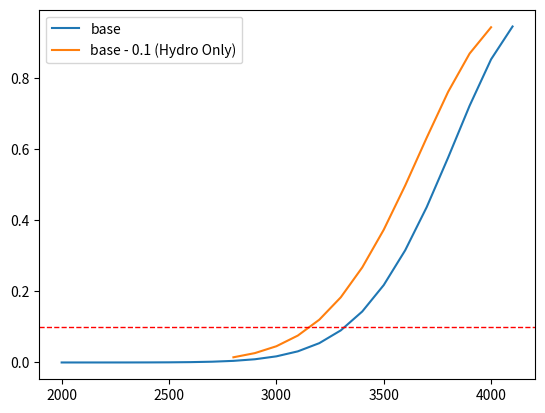

Python code for this plot:
from pandas import DataFrame
import numpy
import matplotlib.pyplot as plt

# LOLE_days_year = {
#     'system_peak' : [2000.0, 2040.0, 2100.0, ],
#     'LOLE' : [0.0009677398714480425, 0.0015399362947919057, 0.0030281256726050667, ]
# }
peaks = []
# for peak in range(0, 500, 200):
#     if peak == 0:
#         peaks.append('base = 4287.6')
#         continue
#     if peak == 400:
#         peaks.append('base+' + str(peak))
#         peaks.append('capacity')
#         continue
#     peaks.append('base+' + str(peak))



# LOLE_orig = {'system_peak': [2000.0, 2050.0, 2100.0, 2150.0, 2200.0, 2250.0, 2300.0, 2350.0, 2400.0, 2450.0, 2500.0, 2550.0, 2600.0, 2650.0, 2700.0, 2750.0, 2800.0, 2850.0, 2900.0, 2950.0, 3000.0, 3050.0, 3100.0, 3150.0, 3200.0, 3250.0, 3300.0, 3350.0, 3400.0, 3450.0, 3500.0, 3550.0, 3600.0, 3650.0, 3700.0, 3750.0, 3800.0, 3850.0, 3900.0, 3950.0, 4000.0, 4050.0, 4100.0, 4150.0, 4200.0, 4250.0, 4300.0, 4350.0, 4400.0, 4450.0, 4500.0, 4550.0, 4600.0, 4650.0, 4700.0, 4750.0, 4800.0, 4850.0, 4900.0, 4950.0, 5000.0], 'LOLE': [2.651342113556281e-06, 4.728538616740172e-06, 8.296234719465936e-06, 1.4303127911204371e-05, 2.4284036977288503e-05, 4.057853410072214e-05, 6.675611246408277e-05, 0.00010829276369933885, 0.0001729938050671965, 0.00027265043176189353, 0.0004238168099176955, 0.0006496497760597971, 0.0009836077248503868, 0.0014688205684577965, 0.00216684039831215, 0.003156281221020994, 0.004540276802208233, 0.006453951035714925, 0.009061643096121372, 0.012577014376010642, 0.017243823787700584, 0.0233880724697219, 0.03132876757298073, 0.04153156449857248, 0.05440921306229038, 0.07048501839025187, 0.09036313776511487, 0.11441757147935473, 0.14350679539064015, 0.17764026247639159, 0.21784908440367046, 0.2636750648790215, 0.3158393083043761, 0.3739562999845877, 0.4371297979878188, 0.5060811685184523, 0.5769529533516842, 0.6515364727462652, 0.7227868849008182, 0.7926981354813492, 0.8534314733229175, 0.904670625354183, 0.9458923533138456, 0.9702011855924726, 0.9899830711609281, 0.9951127487448447, 0.9999999999999997, 0.9999999999999997, 0.9999999999999997, 0.9999999999999997, 0.9999999999999997, 0.9999999999999997, 0.9999999999999997, 0.9999999999999997, 0.9999999999999997, 0.9999999999999997, 0.9999999999999997, 0.9999999999999997, 0.9999999999999997, 0.9999999999999997, 0.9999999999999997]}
# LOLE_new_200 = {'system_peak': [2000.0, 2050.0, 2100.0, 2150.0, 2200.0, 2250.0, 2300.0, 2350.0, 2400.0, 2450.0, 2500.0, 2550.0, 2600.0, 2650.0, 2700.0, 2750.0, 2800.0, 2850.0, 2900.0, 2950.0, 3000.0, 3050.0, 3100.0, 3150.0, 3200.0, 3250.0, 3300.0, 3350.0, 3400.0, 3450.0, 3500.0, 3550.0, 3600.0, 3650.0, 3700.0, 3750.0, 3800.0, 3850.0, 3900.0, 3950.0, 4000.0, 4050.0, 4100.0, 4150.0, 4200.0, 4250.0, 4300.0, 4350.0, 4400.0, 4450.0, 4500.0, 4550.0, 4600.0, 4650.0, 4700.0, 4750.0, 4800.0, 4850.0, 4900.0, 4950.0, 5000.0], 'LOLE': [4.618970213352453e-07, 8.506347003170973e-07, 1.5405429964023189e-06, 2.744976228394228e-06, 4.814611598504005e-06, 8.31353816371287e-06, 1.4142222492502142e-05, 2.370209148859235e-05, 3.91550137848539e-05, 6.378572386541397e-05, 0.00010246218220801878, 0.0001624284649339596, 0.0002540551970440905, 0.000392267445430059, 0.0005981191687557156, 0.0009003129205544918, 0.001339274632584746, 0.0019673336151820845, 0.002856320668091645, 0.004098354536518531, 0.0058106315007560435, 0.008147363179114202, 0.011288355543805886, 0.015472469388265403, 0.020960362715158165, 0.028097767061773467, 0.03723220459219273, 0.048820165196649216, 0.06331897129512387, 0.08120054279886435, 0.10311173242896902, 0.12934332081931998, 0.16074004668201247, 0.1972718662272099, 0.23977715576208414, 0.2879156752429635, 0.3419506728091058, 0.4017143172607544, 0.465695506679118, 0.5347428652147417, 0.6046008053488066, 0.6768498880070566, 0.7450974317421201, 0.8104484404924602, 0.8670866331067174, 0.9137148376932483, 0.9513031179824606, 0.9731810670332254, 0.9909847640448353, 0.9956014738703602, 0.9999999999999998, 0.9999999999999998, 0.9999999999999998, 0.9999999999999998, 0.9999999999999998, 0.9999999999999998, 0.9999999999999998, 0.9999999999999998, 0.9999999999999998, 0.9999999999999998, 0.9999999999999998]}
# LOLE_new_400 = {'system_peak': [2000.0, 2050.0, 2100.0, 2150.0, 2200.0, 2250.0, 2300.0, 2350.0, 2400.0, 2450.0, 2500.0, 2550.0, 2600.0, 2650.0, 2700.0, 2750.0, 2800.0, 2850.0, 2900.0, 2950.0, 3000.0, 3050.0, 3100.0, 3150.0, 3200.0, 3250.0, 3300.0, 3350.0, 3400.0, 3450.0, 3500.0, 3550.0, 3600.0, 3650.0, 3700.0, 3750.0, 3800.0, 3850.0, 3900.0, 3950.0, 4000.0, 4050.0, 4100.0, 4150.0, 4200.0, 4250.0, 4300.0, 4350.0, 4400.0, 4450.0, 4500.0, 4550.0, 4600.0, 4650.0, 4700.0, 4750.0, 4800.0, 4850.0, 4900.0, 4950.0, 5000.0], 'LOLE': [2.769957216434644e-07, 4.97540172219958e-07, 8.799896131047614e-07, 1.5308516353044258e-06, 2.6251665078209825e-06, 4.435634248827815e-06, 7.3865307709765205e-06, 1.2143939807320203e-05, 1.9685588407607346e-05, 3.152072792994257e-05, 4.9848292237975966e-05, 7.783779272475083e-05, 0.00012021640576328562, 0.00018340273753511712, 0.0002767645410475773, 0.00041309160943019205, 0.0006097221047799877, 0.0008907804921558842, 0.001287599438536749, 0.0018423862360535663, 0.0026096293311340937, 0.0036607457585828888, 0.005083033115777687, 0.006993809548774821, 0.009527170428215116, 0.012857057771167291, 0.017191792563019417, 0.02276107008634376, 0.029870120947993274, 0.038813291470387576, 0.049980799256048335, 0.063745914536616, 0.08055222258649757, 0.10083214654968412, 0.12503980378738408, 0.1535839311832635, 0.18685141118674367, 0.22502988350337796, 0.2683428644533842, 0.31657737193925356, 0.36959852480622957, 0.42702773252154674, 0.4880060535204209, 0.5524931702258535, 0.6182559651326075, 0.6858941003461225, 0.7505081964107352, 0.8134283219332128, 0.8680883259906242, 0.9142035628187636, 0.9513031179824604, 0.9731810670332252, 0.990984764044835, 0.99560147387036, 0.9999999999999996, 0.9999999999999996, 0.9999999999999996, 0.9999999999999996, 0.9999999999999996, 0.9999999999999996, 0.9999999999999996]}
# # LOLE_line = {
# #     'system_peak' : [4287.6 for n in LOLE_new_400['system_peak']],
# #     'LOLE' : [0 for k in LOLE_new_400['LOLE'] ]
# # }

# # print(LOLE_line)

# data values
LOLE_new_reduced_hydro_0 = {'system_peak': [2000.0, 2100.0, 2200.0, 2300.0, 2400.0, 2500.0, 2600.0, 2700.0, 2800.0, 2900.0, 3000.0, 3100.0, 3200.0, 3300.0, 3400.0, 3500.0, 3600.0, 3700.0, 3800.0, 3900.0, 4000.0, 4100.0, 4200.0, 4300.0, 4400.0, 4500.0, 4600.0, 4700.0, 4800.0, 4900.0, 5000.0, 5100.0, 5200.0, 5300.0, 5400.0, 5500.0, 5600.0, 5700.0, 5800.0, 5900.0, 6000.0, 6100.0, 6200.0, 6300.0, 6400.0, 6500.0, 6600.0, 6700.0, 6800.0, 6900.0, 7000.0, 7100.0, 7200.0, 7300.0, 7400.0, 7500.0, 7600.0, 7700.0, 7800.0, 7900.0, 8000.0, 8100.0, 8200.0, 8300.0, 8400.0, 8500.0, 8600.0, 8700.0, 8800.0, 8900.0, 9000.0, 9100.0, 9200.0, 9300.0, 9400.0, 9500.0, 9600.0, 9700.0, 9800.0, 9900.0, 10000.0], 'LOLE': [2.651342113556281e-06, 8.296234719465936e-06, 2.4284036977288503e-05, 6.675611246408277e-05, 0.0001729938050671965, 0.0004238168099176955, 0.0009836077248503868, 0.00216684039831215, 0.004540276802208233, 0.009061643096121372, 0.017243823787700584, 0.03132876757298073, 0.05440921306229038, 0.09036313776511487, 0.14350679539064015, 0.21784908440367046, 0.3158393083043761, 0.4371297979878188, 0.5769529533516842, 0.7227868849008182, 0.8534314733229175, 0.9458923533138456, 0.9899830711609281, 0.9999999999999997, 0.9999999999999997, 0.9999999999999997, 0.9999999999999997, 0.9999999999999997, 0.9999999999999997, 0.9999999999999997, 0.9999999999999997, 0.9999999999999997, 0.9999999999999997, 0.9999999999999997, 0.9999999999999997, 0.9999999999999997, 0.9999999999999997, 0.9999999999999997, 0.9999999999999997, 0.9999999999999997, 0.9999999999999997, 0.9999999999999997, 0.9999999999999997, 0.9999999999999997, 0.9999999999999997, 0.9999999999999997, 0.9999999999999997, 0.9999999999999997, 0.9999999999999997, 0.9999999999999997, 0.9999999999999997, 0.9999999999999997, 0.9999999999999997, 0.9999999999999997, 0.9999999999999997, 0.9999999999999997, 0.9999999999999997, 0.9999999999999997, 0.9999999999999997, 0.9999999999999997, 0.9999999999999997, 0.9999999999999997, 0.9999999999999997, 0.9999999999999997, 0.9999999999999997, 0.9999999999999997, 0.9999999999999997, 0.9999999999999997, 0.9999999999999997, 0.9999999999999997, 0.9999999999999997, 0.9999999999999997, 0.9999999999999997, 0.9999999999999997, 0.9999999999999997, 0.9999999999999997, 0.9999999999999997, 0.9999999999999997, 0.9999999999999997, 0.9999999999999997, 0.9999999999999997]}
# LOLE_new_500 = {'system_peak': [2000.0, 2100.0, 2200.0, 2300.0, 2400.0, 2500.0, 2600.0, 2700.0, 2800.0, 2900.0, 3000.0, 3100.0, 3200.0, 3300.0, 3400.0, 3500.0, 3600.0, 3700.0, 3800.0, 3900.0, 4000.0, 4100.0, 4200.0, 4300.0, 4400.0, 4500.0, 4600.0, 4700.0, 4800.0, 4900.0, 5000.0, 5100.0, 5200.0, 5300.0, 5400.0, 5500.0, 5600.0, 5700.0, 5800.0, 5900.0, 6000.0, 6100.0, 6200.0, 6300.0, 6400.0, 6500.0, 6600.0, 6700.0, 6800.0, 6900.0, 7000.0, 7100.0, 7200.0, 7300.0, 7400.0, 7500.0, 7600.0, 7700.0, 7800.0, 7900.0, 8000.0, 8100.0, 8200.0, 8300.0, 8400.0, 8500.0, 8600.0, 8700.0, 8800.0, 8900.0, 9000.0, 9100.0, 9200.0, 9300.0, 9400.0, 9500.0, 9600.0, 9700.0, 9800.0, 9900.0, 10000.0], 'LOLE': [2.6769190980103887e-07, 8.414849819560546e-07, 2.4787698386086393e-06, 6.872374056222024e-06, 1.8010300031009527e-05, 4.476788889237892e-05, 0.00010582738373096682, 0.00023853967310918326, 0.0005141081814369064, 0.0010618587341710238, 0.002105817507694396, 0.004018123709661825, 0.0073910776647083745, 0.0131225628984973, 0.02250615832557169, 0.037304349849296044, 0.05977982164611881, 0.09268127155484188, 0.13902211932377062, 0.201434804341657, 0.28140732329559426, 0.37884461280532256, 0.49241512530512943, 0.6192576580165146, 0.7505081964107352, 0.8680883259906242, 0.9513031179824604, 0.9909847640448352, 0.9999999999999997, 0.9999999999999997, 0.9999999999999997, 0.9999999999999997, 0.9999999999999997, 0.9999999999999997, 0.9999999999999997, 0.9999999999999997, 0.9999999999999997, 0.9999999999999997, 0.9999999999999997, 0.9999999999999997, 0.9999999999999997, 0.9999999999999997, 0.9999999999999997, 0.9999999999999997, 0.9999999999999997, 0.9999999999999997, 0.9999999999999997, 0.9999999999999997, 0.9999999999999997, 0.9999999999999997, 0.9999999999999997, 0.9999999999999997, 0.9999999999999997, 0.9999999999999997, 0.9999999999999997, 0.9999999999999997, 0.9999999999999997, 0.9999999999999997, 0.9999999999999997, 0.9999999999999997, 0.9999999999999997, 0.9999999999999997, 0.9999999999999997, 0.9999999999999997, 0.9999999999999997, 0.9999999999999997, 0.9999999999999997, 0.9999999999999997, 0.9999999999999997, 0.9999999999999997, 0.9999999999999997, 0.9999999999999997, 0.9999999999999997, 0.9999999999999997, 0.9999999999999997, 0.9999999999999997, 0.9999999999999997, 0.9999999999999997, 0.9999999999999997, 0.9999999999999997, 0.9999999999999997]}
# LOLE_new_1000 = {'system_peak': [2000.0, 2100.0, 2200.0, 2300.0, 2400.0, 2500.0, 2600.0, 2700.0, 2800.0, 2900.0, 3000.0, 3100.0, 3200.0, 3300.0, 3400.0, 3500.0, 3600.0, 3700.0, 3800.0, 3900.0, 4000.0, 4100.0, 4200.0, 4300.0, 4400.0, 4500.0, 4600.0, 4700.0, 4800.0, 4900.0, 5000.0, 5100.0, 5200.0, 5300.0, 5400.0, 5500.0, 5600.0, 5700.0, 5800.0, 5900.0, 6000.0, 6100.0, 6200.0, 6300.0, 6400.0, 6500.0, 6600.0, 6700.0, 6800.0, 6900.0, 7000.0, 7100.0, 7200.0, 7300.0, 7400.0, 7500.0, 7600.0, 7700.0, 7800.0, 7900.0, 8000.0, 8100.0, 8200.0, 8300.0, 8400.0, 8500.0, 8600.0, 8700.0, 8800.0, 8900.0, 9000.0, 9100.0, 9200.0, 9300.0, 9400.0, 9500.0, 9600.0, 9700.0, 9800.0, 9900.0, 10000.0], 'LOLE': [2.7025198556656417e-08, 8.533651326780488e-08, 2.529265761861157e-07, 7.069944192689379e-07, 1.8725745141946193e-06, 4.717711608780204e-06, 1.134007485757854e-05, 2.6084860166387576e-05, 5.759595479501202e-05, 0.00012239514344573242, 0.0002508728507733018, 0.0004970570163247737, 0.0009537934722698246, 0.0017749536531436695, 0.0032062886933118128, 0.005625670741855285, 0.009594293503308237, 0.01592009705372243, 0.025712518541025332, 0.04039902292718089, 0.061714647193926456, 0.0916863007620396, 0.13265465692987086, 0.18704567319304508, 0.25634214354856494, 0.34007542356509735, 0.43609046332303636, 0.5422720891790997, 0.6573318922148638, 0.7754573767696623, 0.8812794933915625, 0.9561728061842143, 0.9918862876403515, 0.9999999999999996, 0.9999999999999996, 0.9999999999999996, 0.9999999999999996, 0.9999999999999996, 0.9999999999999996, 0.9999999999999996, 0.9999999999999996, 0.9999999999999996, 0.9999999999999996, 0.9999999999999996, 0.9999999999999996, 0.9999999999999996, 0.9999999999999996, 0.9999999999999996, 0.9999999999999996, 0.9999999999999996, 0.9999999999999996, 0.9999999999999996, 0.9999999999999996, 0.9999999999999996, 0.9999999999999996, 0.9999999999999996, 0.9999999999999996, 0.9999999999999996, 0.9999999999999996, 0.9999999999999996, 0.9999999999999996, 0.9999999999999996, 0.9999999999999996, 0.9999999999999996, 0.9999999999999996, 0.9999999999999996, 0.9999999999999996, 0.9999999999999996, 0.9999999999999996, 0.9999999999999996, 0.9999999999999996, 0.9999999999999996, 0.9999999999999996, 0.9999999999999996, 0.9999999999999996, 0.9999999999999996, 0.9999999999999996, 0.9999999999999996, 0.9999999999999996, 0.9999999999999996, 0.9999999999999996]}
# LOLE_new_1500 = {'system_peak': [2000.0, 2100.0, 2200.0, 2300.0, 2400.0, 2500.0, 2600.0, 2700.0, 2800.0, 2900.0, 3000.0, 3100.0, 3200.0, 3300.0, 3400.0, 3500.0, 3600.0, 3700.0, 3800.0, 3900.0, 4000.0, 4100.0, 4200.0, 4300.0, 4400.0, 4500.0, 4600.0, 4700.0, 4800.0, 4900.0, 5000.0, 5100.0, 5200.0, 5300.0, 5400.0, 5500.0, 5600.0, 5700.0, 5800.0, 5900.0, 6000.0, 6100.0, 6200.0, 6300.0, 6400.0, 6500.0, 6600.0, 6700.0, 6800.0, 6900.0, 7000.0, 7100.0, 7200.0, 7300.0, 7400.0, 7500.0, 7600.0, 7700.0, 7800.0, 7900.0, 8000.0, 8100.0, 8200.0, 8300.0, 8400.0, 8500.0, 8600.0, 8700.0, 8800.0, 8900.0, 9000.0, 9100.0, 9200.0, 9300.0, 9400.0, 9500.0, 9600.0, 9700.0, 9800.0, 9900.0, 10000.0], 'LOLE': [2.7281437861345488e-09, 8.652638653184609e-09, 2.5798914265758947e-08, 7.268321827974375e-08, 1.9445718168787043e-07, 4.960938386124876e-07, 1.21081034673235e-06, 2.836119934239727e-06, 6.3958904558767145e-06, 1.3924831406381872e-05, 2.933322552426588e-05, 5.991176900333165e-05, 0.00011885572137576479, 0.000229331724628911, 0.00043078449843137346, 0.0007883526398805322, 0.0014067806650221544, 0.002450423830414113, 0.004168710141930865, 0.006925562116697746, 0.011234568387061434, 0.017803494229180396, 0.02759355304133634, 0.04184583400622638, 0.06199333498931836, 0.08955072483104255, 0.12612671701813838, 0.1736164001547931, 0.23407429509522648, 0.308253666870674, 0.3941958305477432, 0.4880986976091532, 0.5872335090252238, 0.6915987029933762, 0.7979116390926951, 0.8931515440524058, 0.960555525565793, 0.9926976588763163, 0.9999999999999996, 0.9999999999999996, 0.9999999999999996, 0.9999999999999996, 0.9999999999999996, 0.9999999999999996, 0.9999999999999996, 0.9999999999999996, 0.9999999999999996, 0.9999999999999996, 0.9999999999999996, 0.9999999999999996, 0.9999999999999996, 0.9999999999999996, 0.9999999999999996, 0.9999999999999996, 0.9999999999999996, 0.9999999999999996, 0.9999999999999996, 0.9999999999999996, 0.9999999999999996, 0.9999999999999996, 0.9999999999999996, 0.9999999999999996, 0.9999999999999996, 0.9999999999999996, 0.9999999999999996, 0.9999999999999996, 0.9999999999999996, 0.9999999999999996, 0.9999999999999996, 0.9999999999999996, 0.9999999999999996, 0.9999999999999996, 0.9999999999999996, 0.9999999999999996, 0.9999999999999996, 0.9999999999999996, 0.9999999999999996, 0.9999999999999996, 0.9999999999999996, 0.9999999999999996, 0.9999999999999996]}
# LOLE_new_2000 = {'system_peak': [2000.0, 2100.0, 2200.0, 2300.0, 2400.0, 2500.0, 2600.0, 2700.0, 2800.0, 2900.0, 3000.0, 3100.0, 3200.0, 3300.0, 3400.0, 3500.0, 3600.0, 3700.0, 3800.0, 3900.0, 4000.0, 4100.0, 4200.0, 4300.0, 4400.0, 4500.0, 4600.0, 4700.0, 4800.0, 4900.0, 5000.0, 5100.0, 5200.0, 5300.0, 5400.0, 5500.0, 5600.0, 5700.0, 5800.0, 5900.0, 6000.0, 6100.0, 6200.0, 6300.0, 6400.0, 6500.0, 6600.0, 6700.0, 6800.0, 6900.0, 7000.0, 7100.0, 7200.0, 7300.0, 7400.0, 7500.0, 7600.0, 7700.0, 7800.0, 7900.0, 8000.0, 8100.0, 8200.0, 8300.0, 8400.0, 8500.0, 8600.0, 8700.0, 8800.0, 8900.0, 9000.0, 9100.0, 9200.0, 9300.0, 9400.0, 9500.0, 9600.0, 9700.0, 9800.0, 9900.0, 10000.0], 'LOLE': [2.753781457255704e-10, 8.771802379057825e-10, 2.6306459086649727e-09, 7.467506251064611e-09, 2.0170220557640715e-08, 5.2064712613410915e-08, 1.2886840880574233e-07, 3.068310156077974e-07, 7.050039413840815e-07, 1.5674946035019122e-06, 3.379807006522467e-06, 7.0809062117369255e-06, 1.4438080077736911e-05, 2.8689473872524844e-05, 5.561079810822581e-05, 0.00010523516695923751, 0.0001945986586045589, 0.00035201253227894517, 0.0006232695663584523, 0.0010802622602573565, 0.001832974214597966, 0.0030464520214373257, 0.004964736751505676, 0.007936422528359756, 0.012432339403959138, 0.019066184031458887, 0.028635816508075573, 0.04219583775268134, 0.06106868011512574, 0.08661936817745326, 0.12001523540271203, 0.16232391507723953, 0.2149781110418358, 0.27982673588504103, 0.35721946409287525, 0.4440914018982088, 0.5353443804048168, 0.6277799240103319, 0.7224388326940381, 0.8181204751834259, 0.9038363896471651, 0.9644999730092132, 0.9934278929886846, 0.9999999999999997, 0.9999999999999997, 0.9999999999999997, 0.9999999999999997, 0.9999999999999997, 0.9999999999999997, 0.9999999999999997, 0.9999999999999997, 0.9999999999999997, 0.9999999999999997, 0.9999999999999997, 0.9999999999999997, 0.9999999999999997, 0.9999999999999997, 0.9999999999999997, 0.9999999999999997, 0.9999999999999997, 0.9999999999999997, 0.9999999999999997, 0.9999999999999997, 0.9999999999999997, 0.9999999999999997, 0.9999999999999997, 0.9999999999999997, 0.9999999999999997, 0.9999999999999997, 0.9999999999999997, 0.9999999999999997, 0.9999999999999997, 0.9999999999999997, 0.9999999999999997, 0.9999999999999997, 0.9999999999999997, 0.9999999999999997, 0.9999999999999997, 0.9999999999999997, 0.9999999999999997, 0.9999999999999997]}
# LOLE_new_2500 = {'LOLE': [6.821900388878155e-09, 1.695371825551448e-08, 4.0651718464787e-08, 9.427069374337578e-08, 2.119411755882638e-07, 4.631314718646006e-07, 9.8564824007843e-07, 2.0455234273524764e-06, 4.143234258004773e-06, 8.198440293434145e-06, 1.5866276901485956e-05, 3.006635993625143e-05, 5.583103707333376e-05, 0.00010162909490252742, 0.00018137955355792827, 0.00031749449535145043, 0.0005455654277839815, 0.0009209915814132431, 0.0015273696047815046, 0.00248671035641039, 0.003973227402661476, 0.00623661117361892, 0.009630980224836931, 0.014629229810971015, 0.021814476508902496, 0.03188031549166502, 0.04571595043115318, 0.06451673342380694, 0.08965546061647271, 0.12225242717335143, 0.16288997169529143, 0.21214514326147346, 0.2714334969860559, 0.34228729168378075, 0.4237519351873978, 0.5109671284249718, 0.5983387971984324, 0.6844497124715432, 0.771255017216597, 0.856326332513943, 0.9283916258417393, 0.9753357134103647, 0.9957178837978891, 0.9999999999999998, 0.9999999999999998, 0.9999999999999998, 0.9999999999999998, 0.9999999999999998, 0.9999999999999998, 0.9999999999999998, 0.9999999999999998, 0.9999999999999998, 0.9999999999999998, 0.9999999999999998, 0.9999999999999998, 0.9999999999999998, 0.9999999999999998, 0.9999999999999998, 0.9999999999999998, 0.9999999999999998, 0.9999999999999998, 0.9999999999999998, 0.9999999999999998, 0.9999999999999998, 0.9999999999999998, 0.9999999999999998, 0.9999999999999998, 0.9999999999999998, 0.9999999999999998, 0.9999999999999998, 0.9999999999999998, 0.9999999999999998, 0.9999999999999998, 0.9999999999999998, 0.9999999999999998, 0.9999999999999998, 0.9999999999999998, 0.9999999999999998, 0.9999999999999998, 0.9999999999999998, 0.9999999999999998], 'system_peak': [2523.49, 2623.49, 2723.49, 2823.49, 2923.49, 3023.49, 3123.49, 3223.49, 3323.49, 3423.49, 3523.49, 3623.49, 3723.49, 3823.49, 3923.49, 4023.49, 4123.49, 4223.49, 4323.49, 4423.49, 4523.49, 4623.49, 4723.49, 4823.49, 4923.49, 5023.49, 5123.49, 5223.49, 5323.49, 5423.49, 5523.49, 5623.49, 5723.49, 5823.49, 5923.49, 6023.49, 6123.49, 6223.49, 6323.49, 6423.49, 6523.49, 6623.49, 6723.49, 6823.49, 6923.49, 7023.49, 7123.49, 7223.49, 7323.49, 7423.49, 7523.49, 7623.49, 7723.49, 7823.49, 7923.49, 8023.49, 8123.49, 8223.49, 8323.49, 8423.49, 8523.49, 8623.49, 8723.49, 8823.49, 8923.49, 9023.49, 9123.49, 9223.49, 9323.49, 9423.49, 9523.49, 9623.49, 9723.49, 9823.49, 9923.49, 10023.49, 10123.49, 10223.49, 10323.49, 10423.49, 10523.49]}
# LOLE_new_3000 = {'LOLE': [0.9999994689997316, 0.9999994689997316, 0.9999994689997316, 0.9999994689997316, 0.9999994689997316, 0.9999994689997316, 0.9999994689997316, 0.9999994689997316, 0.9999994689997316, 0.9999994689997316, 0.9999994689997316, 0.9999994689997316, 0.9999994689997316, 0.9999994689997316, 0.9999994689997316, 0.9999994689997316, 0.9999994689997316, 0.9999994689997316, 0.9999994689997316, 0.9999994689997316, 0.9999994689997316, 0.9999994689997316, 0.9999994689997316, 0.9999994689997316, 0.9999994689997316, 0.9999994689997316, 0.9999994689997316, 0.9999994689997316, 0.9999994689997316, 0.9999994689997316, 0.9999994689997316, 0.9999994689997316, 0.9999994689997316, 0.9999994689997316, 0.9999994689997316, 0.9999994689997316, 0.9999994689997316, 0.9999994689997316, 0.9999994689997316, 0.9999994689997316, 0.9999994689997316, 0.9999994689997316, 0.9999994689997316, 0.9999994689997316, 0.9999994689997316, 0.9999994689997316, 0.9999994689997316, 0.9999994689997316, 0.9999994689997316, 0.9999994689997316, 0.9999994689997316, 0.9999994689997316, 0.9999994689997316, 0.9999994689997316, 0.9999994689997316, 0.9999994689997316, 0.9999994689997316, 0.9999994689997316, 0.9999994689997316, 0.9999994689997316, 0.9999994689997316, 0.9999994689997316, 0.9999994689997316, 0.9999994689997316, 0.9999994689997316, 0.9999994689997316, 0.9999994689997316, 0.9999994689997316, 0.9999994689997316, 0.9999994689997316, 0.9999994689997316, 0.9999994689997316, 0.9999994689997316, 0.9999994689997316, 0.9999994689997316, 0.9999994689997316, 0.9999994689997316, 0.9999994689997316, 0.9999994689997316, 0.9999994689997316, 0.9999994689997316], 'system_peak': [2523.49, 2623.49, 2723.49, 2823.49, 2923.49, 3023.49, 3123.49, 3223.49, 3323.49, 3423.49, 3523.49, 3623.49, 3723.49, 3823.49, 3923.49, 4023.49, 4123.49, 4223.49, 4323.49, 4423.49, 4523.49, 4623.49, 4723.49, 4823.49, 4923.49, 5023.49, 5123.49, 5223.49, 5323.49, 5423.49, 5523.49, 5623.49, 5723.49, 5823.49, 5923.49, 6023.49, 6123.49, 6223.49, 6323.49, 6423.49, 6523.49, 6623.49, 6723.49, 6823.49, 6923.49, 7023.49, 7123.49, 7223.49, 7323.49, 7423.49, 7523.49, 7623.49, 7723.49, 7823.49, 7923.49, 8023.49, 8123.49, 8223.49, 8323.49, 8423.49, 8523.49, 8623.49, 8723.49, 8823.49, 8923.49, 9023.49, 9123.49, 9223.49, 9323.49, 9423.49, 9523.49, 9623.49, 9723.49, 9823.49, 9923.49, 10023.49, 10123.49, 10223.49, 10323.49, 10423.49, 10523.49]}
LOLE_new_reduced_hydro_1 = {'LOLE': [2.3677111690615724e-05, 6.326981703611091e-05, 0.00015989890281795896, 0.00038314018279062944, 0.0008725913704385614, 0.0018926949867126709, 0.003915326260983932, 0.007733304453823618, 0.014602986834388114, 0.026394473635028393, 0.045688227244433506, 0.07576331110248295, 0.12042064889606029, 0.18343955498752243, 0.26761951529708816, 0.3736108334461364, 0.49822461768968407, 0.632541367397464, 0.761946240699172, 0.8696724963324122, 0.9437263016403681, 0.9832043371083823, 0.9975459052044711, 1.0000000000000002, 1.0000000000000002, 1.0000000000000002, 1.0000000000000002, 1.0000000000000002, 1.0000000000000002, 1.0000000000000002, 1.0000000000000002, 1.0000000000000002, 1.0000000000000002, 1.0000000000000002, 1.0000000000000002, 1.0000000000000002, 1.0000000000000002, 1.0000000000000002, 1.0000000000000002, 1.0000000000000002, 1.0000000000000002, 1.0000000000000002, 1.0000000000000002, 1.0000000000000002, 1.0000000000000002, 1.0000000000000002, 1.0000000000000002, 1.0000000000000002, 1.0000000000000002, 1.0000000000000002, 1.0000000000000002, 1.0000000000000002, 1.0000000000000002, 1.0000000000000002, 1.0000000000000002, 1.0000000000000002, 1.0000000000000002, 1.0000000000000002, 1.0000000000000002, 1.0000000000000002, 1.0000000000000002, 1.0000000000000002, 1.0000000000000002, 1.0000000000000002, 1.0000000000000002, 1.0000000000000002, 1.0000000000000002, 1.0000000000000002, 1.0000000000000002, 1.0000000000000002, 1.0000000000000002, 1.0000000000000002, 1.0000000000000002, 1.0000000000000002, 1.0000000000000002, 1.0000000000000002, 1.0000000000000002, 1.0000000000000002, 1.0000000000000002, 1.0000000000000002, 1.0000000000000002], 'system_peak': [2000.0, 2100.0, 2200.0, 2300.0, 2400.0, 2500.0, 2600.0, 2700.0, 2800.0, 2900.0, 3000.0, 3100.0, 3200.0, 3300.0, 3400.0, 3500.0, 3600.0, 3700.0, 3800.0, 3900.0, 4000.0, 4100.0, 4200.0, 4300.0, 4400.0, 4500.0, 4600.0, 4700.0, 4800.0, 4900.0, 5000.0, 5100.0, 5200.0, 5300.0, 5400.0, 5500.0, 5600.0, 5700.0, 5800.0, 5900.0, 6000.0, 6100.0, 6200.0, 6300.0, 6400.0, 6500.0, 6600.0, 6700.0, 6800.0, 6900.0, 7000.0, 7100.0, 7200.0, 7300.0, 7400.0, 7500.0, 7600.0, 7700.0, 7800.0, 7900.0, 8000.0, 8100.0, 8200.0, 8300.0, 8400.0, 8500.0, 8600.0, 8700.0, 8800.0, 8900.0, 9000.0, 9100.0, 9200.0, 9300.0, 9400.0, 9500.0, 9600.0, 9700.0, 9800.0, 9900.0, 10000.0]}

# dict for thresholds
thresholds = {}

# increment
for inc in range(0,10,1):
    if globals().get('LOLE_new_reduced_hydro_%d' % inc):
        if inc == 0:
            peaks.append('base')
        else:
            peaks.append('base - 0.' + str(inc) + ' (Hydro Only)')
        lower_point_value = next(x for x in globals().get('LOLE_new_reduced_hydro_%d' % inc)['LOLE'] if x >= 0.001)
        upper_point_value = next(x for x in globals().get('LOLE_new_reduced_hydro_%d' % inc)['LOLE'] if x >= 0.8)
        lower_point_index = globals().get('LOLE_new_reduced_hydro_%d' % inc)['LOLE'].index(lower_point_value)
        upper_point_index = globals().get('LOLE_new_reduced_hydro_%d' % inc)['LOLE'].index(upper_point_value)
        thresholds[inc] = {
            'lower_point_index' : lower_point_index + 3,
            'upper_point_index' : upper_point_index + 2
        }
        continue
    break

print(thresholds)

system_peaks = {'system_peak': [2523.49,
                                2904.79,
                                3343.7,
                                3848.93,
                                4430.5,
                                5099.95,
                                5870.55,
                                6757.59,
                                7778.66,
                                8954.02,
                                10306.970000000001,
                                ],
                'year': ['2018',
                         '2019',
                         '2020',
                         '2021',
                         '2022',
                         '2023',
                         '2024',
                         '2025',
                         '2026',
                         '2027',
                         '2028',
                         ]}

plt.plot(LOLE_new_reduced_hydro_0['system_peak'][:thresholds[0]['upper_point_index']], LOLE_new_reduced_hydro_0['LOLE'][:thresholds[0]['upper_point_index']])
plt.plot(LOLE_new_reduced_hydro_1['system_peak'][thresholds[1]['lower_point_index']:thresholds[1]['upper_point_index']], LOLE_new_reduced_hydro_1['LOLE'][thresholds[1]['lower_point_index']:thresholds[1]['upper_point_index']])
# plt.plot(LOLE_new_1000['system_peak'][thresholds[1000]['lower_point_index']:thresholds[1000]['upper_point_index']], LOLE_new_1000['LOLE'][thresholds[1000]['lower_point_index']:thresholds[1000]['upper_point_index']])
# plt.plot(LOLE_new_1500['system_peak'][thresholds[1500]['lower_point_index']:thresholds[1500]['upper_point_index']], LOLE_new_1500['LOLE'][thresholds[1500]['lower_point_index']:thresholds[1500]['upper_point_index']])
# plt.plot(LOLE_new_2000['system_peak'][thresholds[2000]['lower_point_index']:thresholds[2000]['upper_point_index']], LOLE_new_2000['LOLE'][thresholds[2000]['lower_point_index']:thresholds[2000]['upper_point_index']])
# plt.plot(LOLE_new_2500['system_peak'][thresholds[2500]['lower_point_index']:thresholds[2500]['upper_point_index']], LOLE_new_2500['LOLE'][thresholds[2500]['lower_point_index']:thresholds[2500]['upper_point_index']])
# plt.plot(LOLE_new_3000['system_peak'][thresholds[3000]['lower_point_index']:thresholds[3000]['upper_point_index']], LOLE_new_3000['LOLE'][thresholds[3000]['lower_point_index']:thresholds[3000]['upper_point_index']])

# plt.axvline(x=4287.6, label='Peak Load')

# for peak in range(0,len(system_peaks['system_peak'])):
#     plt.axvline(x=system_peaks['system_peak'][peak], linewidth=1, color='black')
#     plt.text(system_peaks['system_peak'][peak], 0, system_peaks['year'][peak])


# plt.axvline(x=2523.49, linewidth=1, color='black')
# plt.axvline(x=2904.79, linewidth=1, color='black')
# plt.text(2904.79, 0, '2019')
plt.axhline(y=0.1, linewidth=1, color='red', linestyle='dashed')
plt.legend(peaks, loc='upper left')
plt.show()
